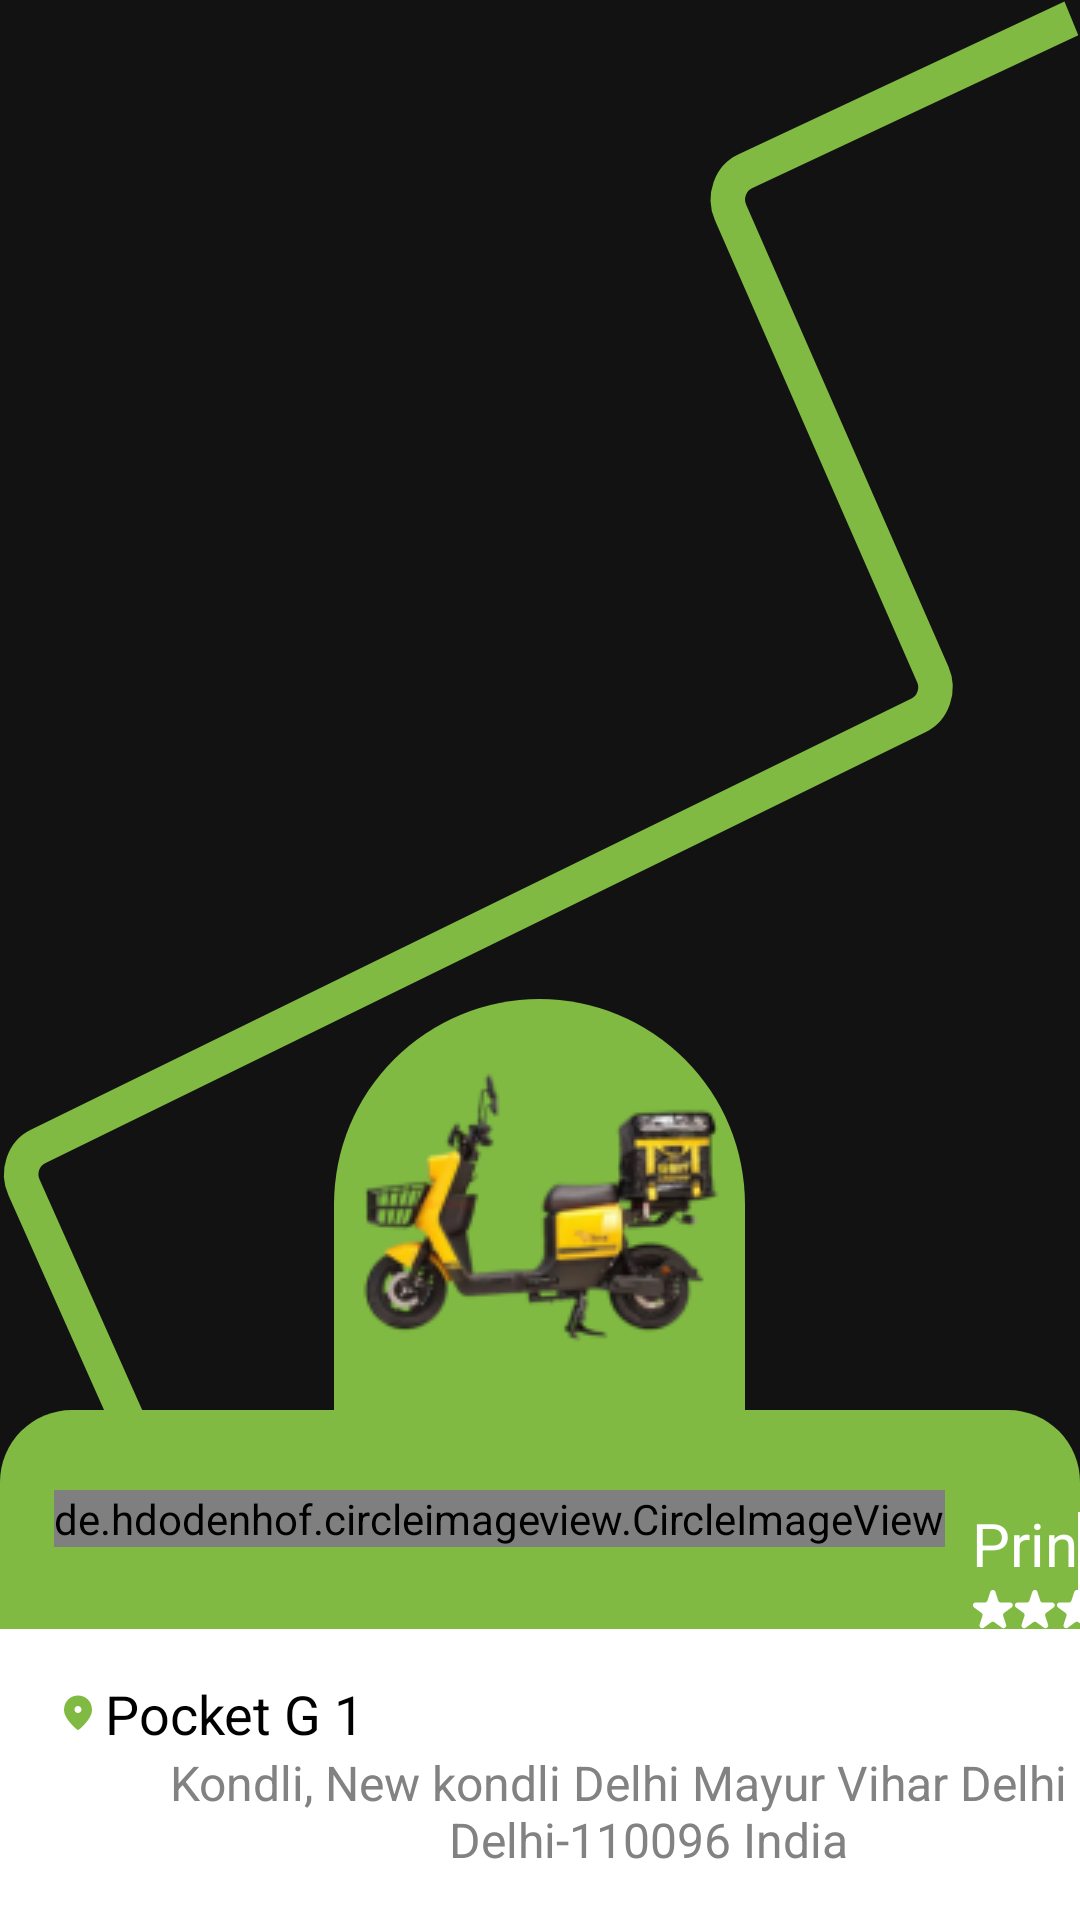

Produce the Android XML layout that renders to this screen, including the resource entries it uses.
<!-- AndroidManifest.xml: application theme Theme.InstantDiet -->
<!-- res/layout/activity_location_map.xml -->
<?xml version="1.0" encoding="utf-8"?>
<layout xmlns:android="http://schemas.android.com/apk/res/android"
    xmlns:app="http://schemas.android.com/apk/res-auto">
    <data>
        <variable
            name="viewModel"
            type="com.manny.instantdiet.viewModel.DashboardViewModel" />
    </data>

    <androidx.constraintlayout.widget.ConstraintLayout
        android:layout_width="match_parent"
        android:layout_height="match_parent"
        android:background="@drawable/vector_3"
        >

        <androidx.constraintlayout.widget.ConstraintLayout
            android:layout_width="match_parent"
            android:layout_height="wrap_content"
            app:layout_constraintBottom_toBottomOf="parent"
            app:layout_constraintStart_toStartOf="parent"
            app:layout_constraintEnd_toEndOf="parent"

            >
            <androidx.appcompat.widget.LinearLayoutCompat
                android:layout_width="match_parent"
                android:layout_height="wrap_content"
                app:layout_constraintTop_toTopOf="parent"
                app:layout_constraintStart_toStartOf="parent"
                app:layout_constraintEnd_toEndOf="parent"
                android:weightSum="3"
                android:orientation="vertical"
                >
                <androidx.constraintlayout.widget.ConstraintLayout
                    android:layout_width="wrap_content"
                    android:layout_height="wrap_content"
                    android:layout_gravity="center_horizontal"
                    android:background="@drawable/semicircle"
                    android:layout_weight="1"
                    >
                    <com.google.android.material.imageview.ShapeableImageView
                        android:layout_width="wrap_content"
                        android:layout_height="wrap_content"
                        android:src="@drawable/scooter_img"
                        app:layout_constraintStart_toStartOf="parent"
                        app:layout_constraintEnd_toEndOf="parent"
                        app:layout_constraintTop_toTopOf="parent"
                        />
                </androidx.constraintlayout.widget.ConstraintLayout>

              <androidx.constraintlayout.widget.ConstraintLayout
                  android:layout_width="match_parent"
                  android:layout_height="wrap_content"
                  android:layout_weight="1"
                  android:background="@drawable/location_bg"
                  >

                  <de.hdodenhof.circleimageview.CircleImageView
                      android:id="@+id/delivery_boy_profile"
                      android:layout_width="wrap_content"
                      android:layout_height="wrap_content"
                      android:src="@drawable/ellipse_27"
                      app:layout_constraintStart_toStartOf="parent"
                      app:layout_constraintTop_toTopOf="parent"
                      android:layout_marginTop="18dp"
                      app:layout_constraintBottom_toBottomOf="parent"
                      android:layout_marginBottom="19dp"
                      android:layout_marginStart="18dp"


                      />
                  <androidx.appcompat.widget.AppCompatTextView
                      android:layout_width="wrap_content"
                      android:layout_height="wrap_content"
                      app:layout_constraintStart_toEndOf="@id/delivery_boy_profile"
                      app:layout_constraintTop_toTopOf="parent"
                      android:text="Prince Mishra"
                      android:textSize="20sp"
                      android:id="@+id/delivery_boy_name"
                      android:textColor="@color/white"
                      android:layout_marginTop="31dp"
                      android:layout_marginStart="9dp"


                      />
                  <androidx.appcompat.widget.LinearLayoutCompat
                      android:layout_width="wrap_content"
                      android:layout_height="wrap_content"
                      android:layout_marginStart="9dp"
                      android:layout_marginTop="2dp"
                      app:layout_constraintTop_toBottomOf="@id/delivery_boy_name"
                      app:layout_constraintStart_toEndOf="@id/delivery_boy_profile"
                      android:weightSum="5"
                      >

                      <androidx.appcompat.widget.AppCompatImageView
                          android:layout_width="wrap_content"
                          android:layout_height="wrap_content"
                          android:src="@drawable/star_1"
                          android:layout_weight="1"
                          />
                      <androidx.appcompat.widget.AppCompatImageView
                          android:layout_width="wrap_content"
                          android:layout_height="wrap_content"
                          android:src="@drawable/star_1"
                          android:layout_weight="1"
                          />
                      <androidx.appcompat.widget.AppCompatImageView
                          android:layout_width="wrap_content"
                          android:layout_height="wrap_content"
                          android:src="@drawable/star_1"
                          android:layout_weight="1"
                          />
                      <androidx.appcompat.widget.AppCompatImageView
                          android:layout_width="wrap_content"
                          android:layout_height="wrap_content"
                          android:src="@drawable/star_1"
                          android:layout_weight="1"
                          />

                      <androidx.appcompat.widget.AppCompatImageView
                          android:layout_width="wrap_content"
                          android:layout_height="wrap_content"
                          android:src="@drawable/star_1"
                          android:layout_weight="1"
                          />
                  </androidx.appcompat.widget.LinearLayoutCompat>

                  <de.hdodenhof.circleimageview.CircleImageView
                      android:layout_width="36dp"
                      android:layout_height="36dp"
                      android:id="@+id/call_icon"
                      app:layout_constraintStart_toEndOf="@id/delivery_boy_name"
                      app:layout_constraintTop_toTopOf="parent"
                      android:layout_marginTop="34dp"
                      android:src="@drawable/phone"
                      app:layout_constraintEnd_toStartOf="@id/msg_icon"
                      android:padding="8dp"
                      android:background="@drawable/ellipse_32"
                      android:backgroundTint="@color/white"
                      />

                  <de.hdodenhof.circleimageview.CircleImageView
                      android:id="@+id/msg_icon"
                      android:layout_width="36dp"
                      android:layout_height="36dp"
                      android:layout_marginTop="32dp"
                      android:layout_marginEnd="16dp"
                      android:background="@drawable/ellipse_32"
                      android:backgroundTint="@color/white"
                      android:padding="8dp"
                      android:src="@drawable/vector__2_"
                      app:layout_constraintEnd_toEndOf="parent"
                      app:layout_constraintStart_toEndOf="@id/call_icon"
                      app:layout_constraintTop_toTopOf="parent" />


              </androidx.constraintlayout.widget.ConstraintLayout>
           <androidx.constraintlayout.widget.ConstraintLayout
               android:layout_width="match_parent"
               android:layout_height="wrap_content"
               android:background="@color/white"
               android:layout_weight="1"
               >
               <androidx.appcompat.widget.AppCompatTextView
                   android:layout_width="wrap_content"
                   android:layout_height="wrap_content"
                   android:textColor="@color/black"
                   android:text="Pocket G 1"
                   android:textSize="18sp"
                   android:layout_marginTop="16dp"
                   android:id="@+id/address_line1"
                   app:layout_constraintTop_toTopOf="parent"
                   app:layout_constraintStart_toStartOf="parent"
                   android:drawablePadding="4dp"
                   android:layout_marginStart="21dp"
                   app:drawableStartCompat="@drawable/location_icon"
                   />

               <androidx.appcompat.widget.AppCompatTextView
                   android:layout_width="wrap_content"
                   android:layout_height="wrap_content"
                   android:textColor="#828282"
                   android:text="Kondli, New kondli Delhi Mayur Vihar Delhi \n Delhi-110096 India"
                   android:textSize="16sp"
                   android:id="@+id/address_line2"
                   app:layout_constraintTop_toBottomOf="@id/address_line1"
                   app:layout_constraintStart_toStartOf="parent"
                   android:gravity="center_horizontal"
                   app:layout_constraintBottom_toBottomOf="parent"
                   android:layout_marginBottom="16dp"
                   android:layout_marginStart="36dp"
                   />



           </androidx.constraintlayout.widget.ConstraintLayout>

            </androidx.appcompat.widget.LinearLayoutCompat>

        </androidx.constraintlayout.widget.ConstraintLayout>



    </androidx.constraintlayout.widget.ConstraintLayout>
    </layout>
<!-- resources referenced by this layout -->
<resources>
  <color name="black">#FF000000</color>
  <color name="white">#FFFFFFFF</color>
  <!-- drawable ellipse_27 (drawable) -->
  <vector xmlns:android="http://schemas.android.com/apk/res/android"
      android:width="65dp"
      android:height="65dp"
      android:viewportWidth="65"
      android:viewportHeight="65">
    <path
        android:pathData="M32.5,32.5m-31.5,0a31.5,31.5 0,1 1,63 0a31.5,31.5 0,1 1,-63 0"
        android:strokeWidth="2"
        android:strokeColor="#ffffff"/>
  </vector>
  <!-- drawable ellipse_32 (drawable) -->
  <vector xmlns:android="http://schemas.android.com/apk/res/android"
      android:width="86dp"
      android:height="86dp"
      android:viewportWidth="86"
      android:viewportHeight="86">
    <path
        android:pathData="M43,43m-43,0a43,43 0,1 1,86 0a43,43 0,1 1,-86 0"
        android:fillColor="#D9D9D9"/>
  
  </vector>
  <!-- drawable location_bg (drawable) -->
  <?xml version="1.0" encoding="utf-8"?>
  <shape xmlns:android="http://schemas.android.com/apk/res/android"
      android:shape="rectangle"
      >
      <corners android:topLeftRadius="24dp"
          android:topRightRadius="24dp"
          />
      <solid android:color="#80BA43"/>
  
  
  </shape>
  <!-- drawable semicircle (drawable) -->
  <?xml version="1.0" encoding="utf-8"?>
  <shape xmlns:android="http://schemas.android.com/apk/res/android"
      android:shape="rectangle"
      >
      <solid android:color="#80BA43"
  
          />
      <corners android:topRightRadius="300dp"
          android:topLeftRadius="300dp"
          />
  
  
  </shape>
  <!-- drawable vector_3 (drawable) -->
  <vector xmlns:android="http://schemas.android.com/apk/res/android"
      android:width="188dp"
      android:height="313dp"
      android:viewportWidth="188"
      android:viewportHeight="313">
    <path
        android:pathData="M60,311L4.18,193.58C2.98,191.06 4.07,188.05 6.61,186.89L159.92,116.6C162.44,115.44 163.54,112.45 162.37,109.94L127.17,34.64C125.98,32.09 127.12,29.07 129.69,27.94L186.5,3"
        android:strokeLineJoin="round"
        android:strokeWidth="6"
        android:fillColor="#00000000"
        android:strokeColor="#80BA43"/>
  </vector>
  <!-- drawable vector__2_ (drawable) -->
  <vector xmlns:android="http://schemas.android.com/apk/res/android"
      android:width="9dp"
      android:height="9dp"
      android:viewportWidth="19"
      android:viewportHeight="19">
    <path
        android:pathData="M17.011,0.661H2.656C2.18,0.661 1.723,0.85 1.387,1.187C1.05,1.523 0.861,1.98 0.861,2.456V18.605L4.45,15.017H17.011C17.487,15.017 17.944,14.828 18.28,14.491C18.617,14.155 18.806,13.698 18.806,13.222V2.456C18.806,1.98 18.617,1.523 18.28,1.187C17.944,0.85 17.487,0.661 17.011,0.661Z"
        android:fillColor="#80BA43"/>
  </vector>
  <style name="Theme.InstantDiet" parent="Theme.MaterialComponents.NoActionBar">
          
          <item name="colorPrimary">@color/purple_500</item>
          <item name="colorPrimaryVariant">@color/purple_700</item>
          <item name="colorOnPrimary">@color/white</item>
          
          <item name="colorSecondary">@color/teal_200</item>
          <item name="colorSecondaryVariant">@color/teal_700</item>
          <item name="colorOnSecondary">@color/black</item>
          
          <item name="android:statusBarColor">?attr/colorPrimaryVariant</item>
          
      </style>
  <color name="purple_500">#FF6200EE</color>
  <color name="purple_700">#FF3700B3</color>
  <color name="teal_200">#FF03DAC5</color>
  <color name="teal_700">#FF018786</color>
</resources>
